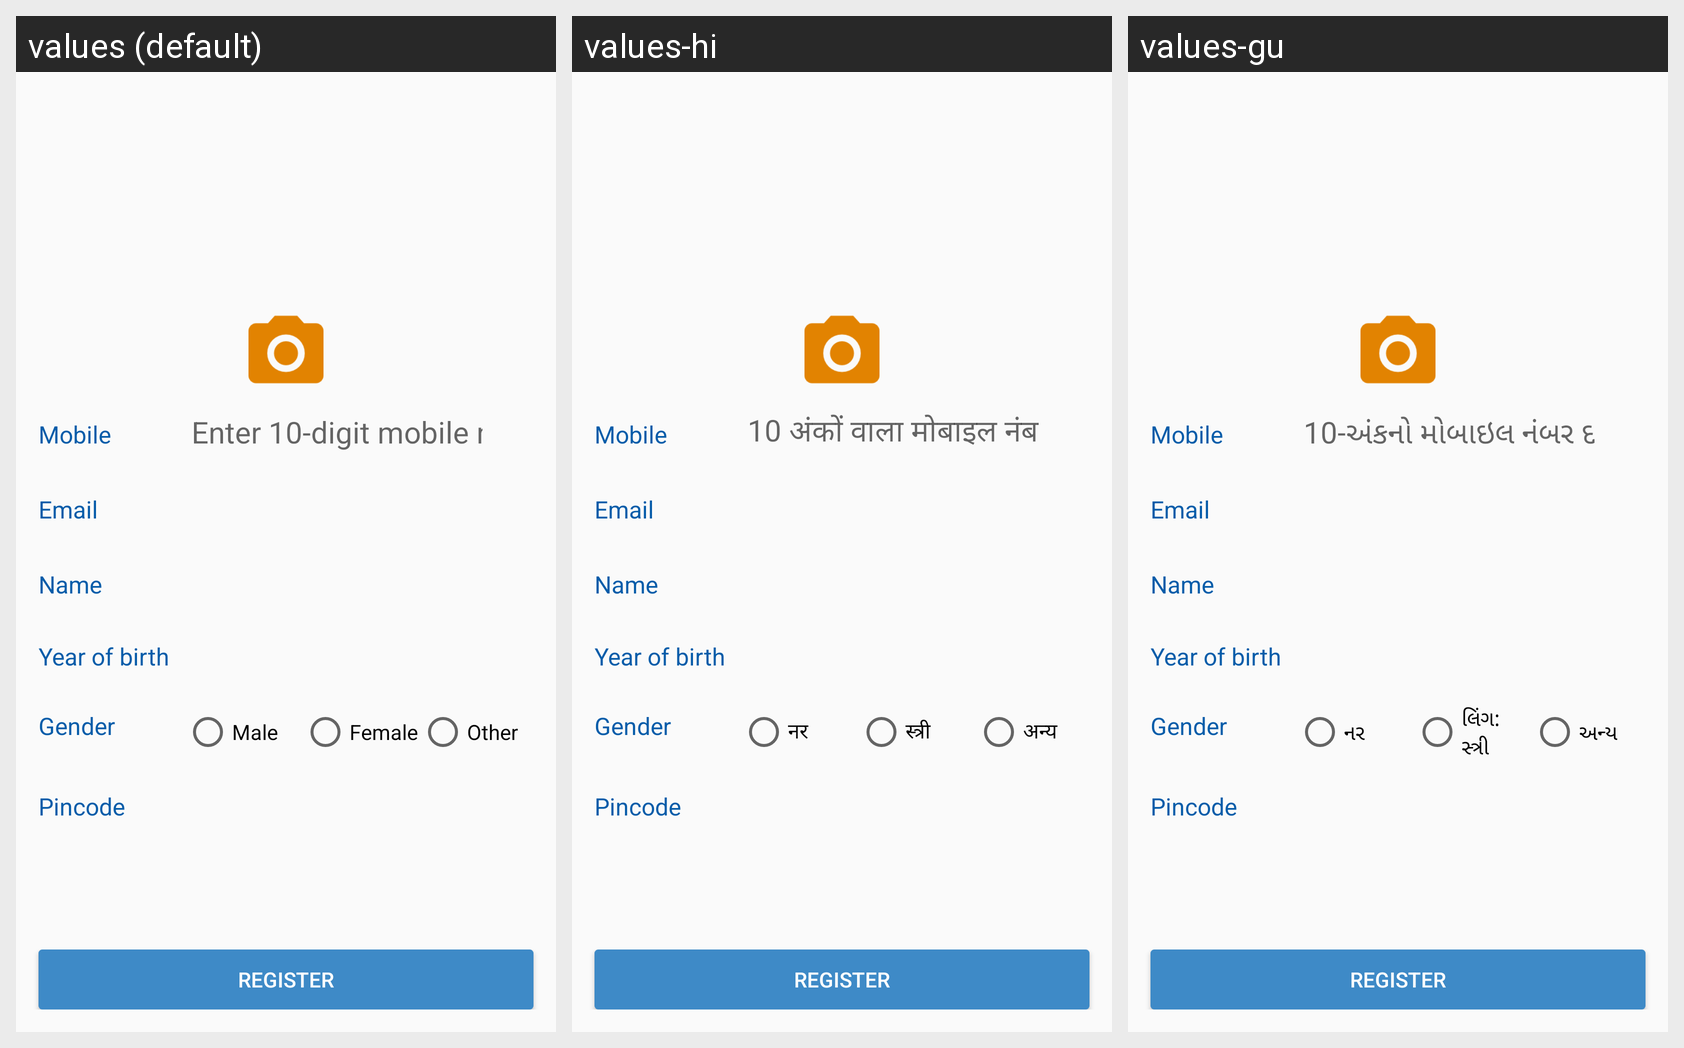

Here is an Android app screen in its default locale and in the app's own translations. Write out the translated-string differences for the strings that appear on this screen.
Android screen res/layout/fragment_sign_up_with_non_aadhaar.xml rendered under 3 locales, left to right: values (default), values-hi, values-gu. Device: Nexus 5 (rendered at 1080×1920; each locale shown at half size, 540×960, under a caption strip naming it); theme myTheme.
Strings drawn on this screen, with the default value and each locale's value (text and hints the layout hard-codes, and strings that could not be matched under every locale, appear in the picture but are not listed):

mobile_number_hint
  values: Enter 10-digit mobile number
  values-hi: 10 अंकों वाला मोबाइल नंबर दर्ज करें
  values-gu: 10-અંકનો મોબાઇલ નંબર દાખલ કરો

male
  values: Male
  values-hi: नर
  values-gu: નર

genderFemale
  values: Female
  values-hi: स्त्री
  values-gu: લિંગ: સ્ત્રી

other
  values: Other
  values-hi: अन्य
  values-gu: અન્ય
